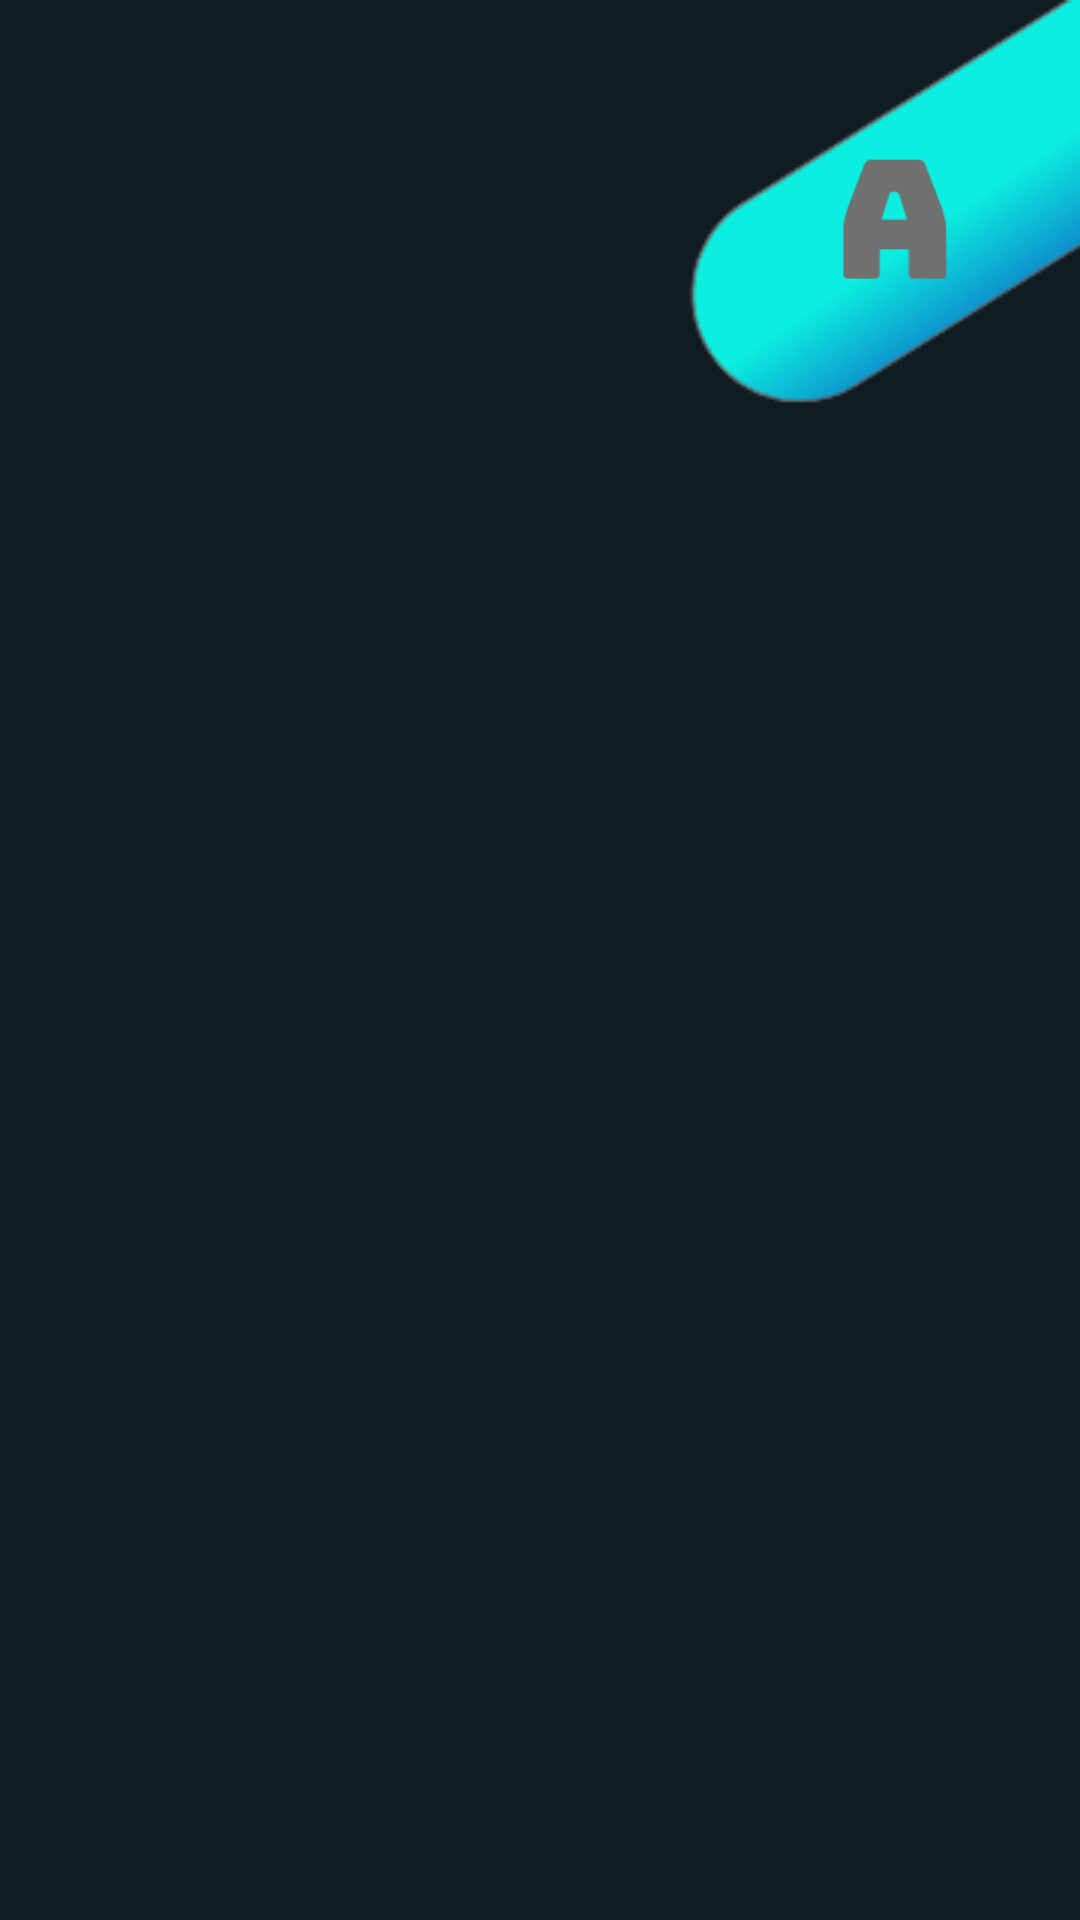

Android layout source for this screen:
<!-- AndroidManifest.xml: application theme AppTheme -->
<!-- res/layout/activity_splash.xml -->
<?xml version="1.0" encoding="utf-8"?>
<androidx.constraintlayout.widget.ConstraintLayout xmlns:android="http://schemas.android.com/apk/res/android"
    xmlns:app="http://schemas.android.com/apk/res-auto"
    xmlns:tools="http://schemas.android.com/tools"
    android:layout_width="match_parent"
    android:layout_height="match_parent"
    android:background="@color/colorPrimaryDark"
    tools:context=".SplashActivity">

    <ImageView
        android:id="@+id/imageView2"
        android:layout_width="wrap_content"
        android:layout_height="wrap_content"
        android:contentDescription="@string/desc"
        android:src="@drawable/design"
        app:layout_constraintBottom_toBottomOf="parent"
        app:layout_constraintEnd_toEndOf="parent"
        app:layout_constraintHorizontal_bias="1.0"
        app:layout_constraintStart_toStartOf="parent"
        app:layout_constraintTop_toTopOf="parent"
        app:layout_constraintVertical_bias="0.0" />

    <ImageView
        android:layout_width="123dp"
        android:layout_height="141dp"
        android:contentDescription="@string/desc"
        android:src="@drawable/letter"
        app:layout_constraintBottom_toBottomOf="parent"
        app:layout_constraintEnd_toEndOf="parent"
        app:layout_constraintHorizontal_bias="1.0"
        app:layout_constraintStart_toStartOf="parent"
        app:layout_constraintTop_toTopOf="parent"
        app:layout_constraintVertical_bias="0.005" />

    <ImageView
        android:id="@+id/imageView"
        android:layout_width="125dp"
        android:layout_height="125dp"
        android:contentDescription="@string/desc"
        android:src="@drawable/main"
        app:layout_constraintBottom_toBottomOf="parent"
        app:layout_constraintEnd_toEndOf="parent"
        app:layout_constraintStart_toStartOf="parent"
        app:layout_constraintTop_toTopOf="parent" />


</androidx.constraintlayout.widget.ConstraintLayout>
<!-- resources referenced by this layout -->
<resources>
  <color name="colorPrimaryDark">#101B22</color>
  <!-- drawable design: png bitmap (drawable, 7010 bytes) -->
  <!-- drawable letter: png bitmap (drawable, 1874 bytes) -->
  <string name="desc">Image</string>
  <style name="AppTheme" parent="Theme.AppCompat.Light.NoActionBar">
          
          <item name="colorPrimary">@color/colorPrimary</item>
          <item name="colorPrimaryDark">@color/colorPrimaryDark</item>
          <item name="colorAccent">@color/colorAccent</item>
      </style>
  <color name="colorPrimary">#008577</color>
  <color name="colorAccent">#D81B60</color>
</resources>
